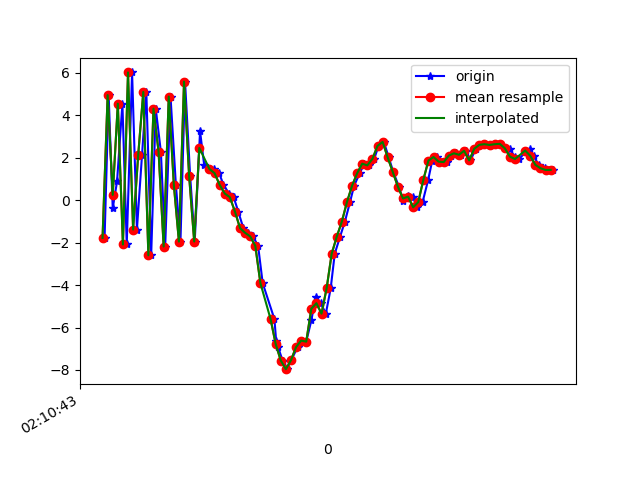

Data behind this chart, as committed beside it:
1617847843848, 543487400915817, -1.7762244, -3.438437, 0.73248863
1617847843864, 543487420146587, 4.954, -2.439, -8.776
1617847843880, 543487439377357, -0.3819, -3.015, 4.279
1617847843897, 543487458608127, 0.8899, -2.892, -11.78
1617847843918, 543487477838897, 4.55, -1.89, 4.587
1617847843935, 543487497069667, -2.085, -3.071, -9.246
1617847843956, 543487516300437, 6.022, -1.202, -2.51
1617847843975, 543487535531207, -1.382, -2.619, 0.4682
1617847843995, 543487554761977, 2.123, -1.991, -11.45
1617847844012, 543487573992747, 5.103, -1.254, 4.446
1617847844031, 543487593223517, -2.595, -3.314, -5.951
1617847844049, 543487612454287, 4.313, -1.775, -7.48
1617847844069, 543487631685057, 2.295, -1.93, 5.371
1617847844086, 543487650915827, -2.183, -2.92, -7.73
1617847844107, 543487670146597, 4.884, -1.186, -3.241
1617847844128, 543487689377367, 0.7282, -2.636, 5.615
1617847844146, 543487708608137, -1.95, -3.801, -8.841
1617847844164, 543487727838907, 5.59, -2.778, -2.032
1617847844184, 543487747069677, 1.149, -4.183, 5.765
1617847844202, 543487766300447, -1.945, -5.158, -8.278
1617847844223, 543487785531217, 3.252, -4.231, -0.9993
1617847844239, 543487804761987, 1.675, -5.157, -0.6874
1617847844260, 543487823992757, 1.454, -4.784, -1.169
1617847844279, 543487843223527, 1.484, -4.009, -1.049
1617847844298, 543487862454297, 1.275, -3.609, -0.689
1617847844315, 543487881685067, 0.7238, -4.276, -0.04011
1617847844337, 543487900915837, 0.3147, -4.46, 0.05379
1617847844355, 543487920146607, 0.1423, -3.99, -0.6812
1617847844373, 543487939377377, -0.5325, -2.17, -1.978
1617847844393, 543487958608147, -1.315, -1.503, -2.158
1617847844412, 543487977838917, -1.537, -1.709, -0.6078
1617847844431, 543487997069687, -1.707, -1.298, 1.829
1617847844451, 543488016300457, -2.151, 0.1549, 4.077
1617847844469, 543488035531227, -3.908, 1.906, 4.166
1617847844515, 543488054761997, -5.601, 2.696, 4.151
1617847844522, 543488073992767, -6.645, 2.357, 5.531
1617847844529, 543488093223537, -6.903, 0.5852, 7.663
1617847844547, 543488112454307, -7.553, 0.2362, 6.166
1617847844564, 543488131685077, -7.961, 1.249, 4.037
1617847844581, 543488150915847, -7.542, 1.613, 2.601
1617847844606, 543488170146617, -6.923, 0.9779, 2.119
1617847844622, 543488189377387, -6.614, 1.436, 0.1122
1617847844640, 543488208608157, -6.663, 1.149, -0.2026
1617847844660, 543488227838927, -5.667, 0.32, -3.952
1617847844677, 543488247069697, -4.554, 0.9509, -6.425
1617847844697, 543488266300467, -4.853, 2.973, -7.629
1617847844717, 543488285669601, -5.345, 5.053, -10.61
1617847844736, 543488304900371, -4.158, 5.451, -13.46
1617847844752, 543488324131141, -2.521, 4.334, -13.84
1617847844773, 543488343361911, -1.714, 4.107, -12.12
1617847844792, 543488362592681, -1.004, 5.2, -11.21
1617847844812, 543488381823451, -0.08432, 5.459, -10.57
1617847844828, 543488401054221, 0.6821, 4.807, -10.18
1617847844850, 543488420284991, 1.271, 4.069, -9.353
1617847844868, 543488439515761, 1.722, 3.119, -7.682
1617847844888, 543488458746531, 1.642, 1.919, -6.628
1617847844907, 543488477977301, 1.95, 1.487, -5.601
1617847844924, 543488497208071, 2.561, 1.748, -5.149
1617847844945, 543488516438841, 2.746, 1.43, -5.079
1617847844964, 543488535669611, 2.015, 0.7625, -4.522
1617847844982, 543488554900381, 1.329, 0.2839, -3.947
... 33 more rows
